Run: headless pygame with SDL's dummy video driver; simulated clock (each Clock.tick advances the game by its frame time, no real sleeping); random seed 0; keys injected as events and as key.get_pressed() state; no mouse input.
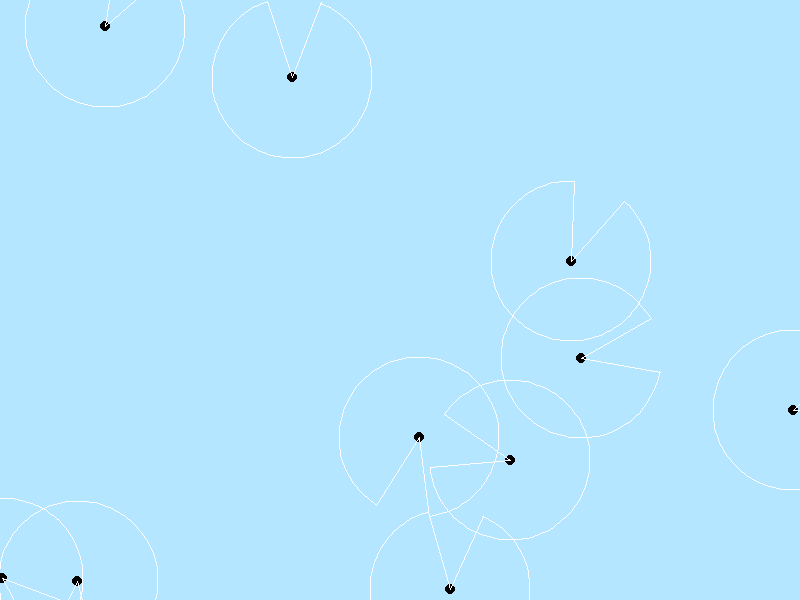
Frame 1 of 4 · flips 1–60 · no input
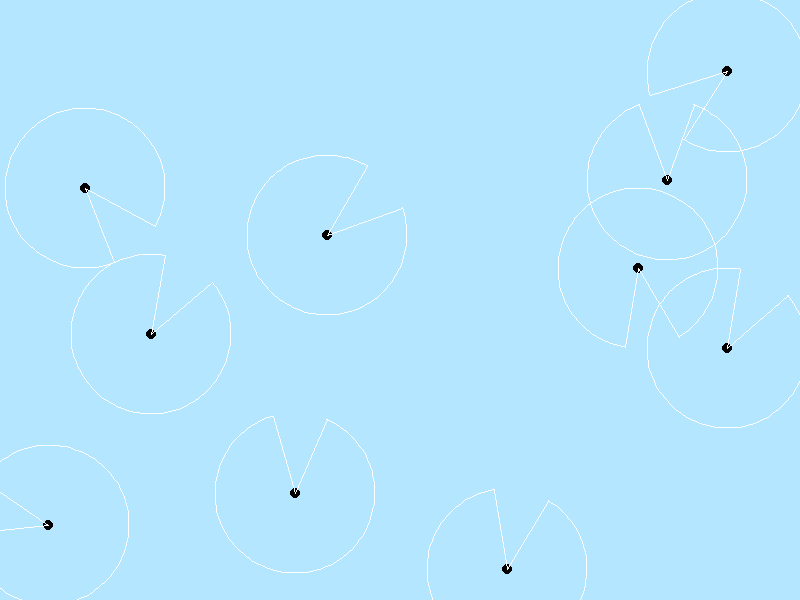
Frame 2 of 4 · flips 61–180 · tapped SPACE, RETURN · held RIGHT (→), D
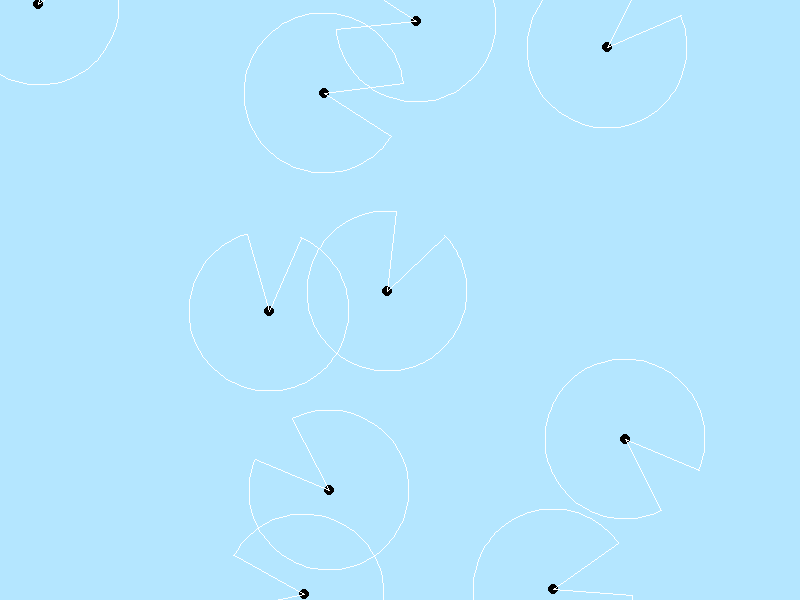
Frame 3 of 4 · flips 181–300 · held DOWN (↓), S
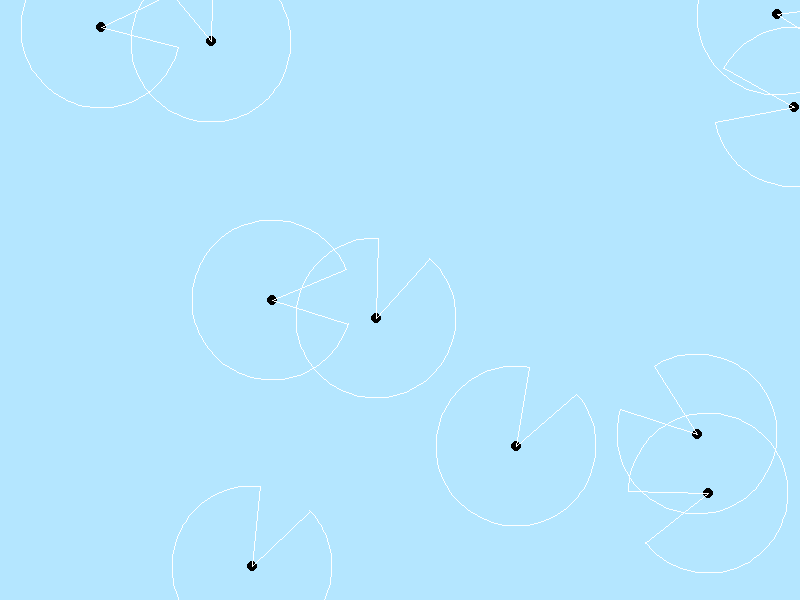
Frame 4 of 4 · flips 301–420 · held LEFT (←), A, UP (↑), W

The pygame program that drew these frames:

import pygame
import sys
import random
import math

# Initialize Pygame
pygame.init()

# Constants
WIDTH, HEIGHT = 800, 600
BG_COLOR = (180, 230, 255)
BIRD_COLOR = (0, 0, 0)
VISION_COLOR = (255, 255, 255)
NUM_BIRDS = 10
VISION_ANGLE = 320
VISION_RADIUS = 80
VISION_ANGLE_RAD = VISION_ANGLE * math.pi / 180

# A higher ALPHA_0 will lead to a stronger acceleration effect from birds in a bird's field of vision.
ALPHA_0 = 1
# A BETA _0 value of -1 makes birds turn away from the side where more birds are present, potentially dispersing the flock.
BETA_0 = -1
# A GAMMA value of 1.5 can rapidly slow birds down to their preferred speed, possibly leading to a more 
# ordered and less erratic flock movement.
GAMMA = 0.05
# DELTA_T controls the granularity of time in the simulation; a value too high might 
# lead to instability or unrealistic behavior, while a value too low could lead to a very slow-running simulation. 
# 0.1 is typically a balanced choice to ensure smooth behavior in real time.
DELTA_T = 0.1
v0 = 2

# Bird class
class Bird:
    def __init__(self, x, y):
        self.x = x
        self.y = y
        self.v = v0
        self.angle = random.uniform(0, 2 * math.pi)

    def update(self, birds):
        left_count = 0
        right_count = 0
        front_count = 0
        
        # Count birds in different vision areas
        for other in birds:
            if other != self and self.in_vision(other):
                angle_to_other = self.relative_angle(other)
                if -math.pi / 2 <= angle_to_other < math.pi / 2:
                    front_count += 1
                if angle_to_other < 0:
                    left_count += 1
                else:
                    right_count += 1
        
        # Equation for velocity (speed) change
        dv = ALPHA_0 * front_count - GAMMA * (self.v - v0)
        self.v += dv * DELTA_T

        # Equation for orientation (angle) change
        dpsi = BETA_0 * (right_count - left_count)
        self.angle += dpsi * DELTA_T
        self.angle = (self.angle + 2 * math.pi) % (2 * math.pi)  # Normalize the angle

        # Move forward based on the new speed and direction
        self.x = (self.x + self.v * math.cos(self.angle)) % WIDTH
        self.y = (self.y + self.v * math.sin(self.angle)) % HEIGHT

    def in_vision(self, other):
        distance = math.hypot(other.x - self.x, other.y - self.y)
        angle_to_other = self.relative_angle(other)
        return (distance <= VISION_RADIUS and
                -VISION_ANGLE_RAD / 2 <= angle_to_other <= 
                VISION_ANGLE_RAD / 2)

    def relative_angle(self, other):
        dx = other.x - self.x
        dy = other.y - self.y
        angle_to_other = math.atan2(dy, dx)
        return (angle_to_other - self.angle + math.pi) % (2 * math.pi) - math.pi
    
    def draw(self, screen):
        pygame.draw.circle(screen, BIRD_COLOR, (int(bird.x), int(bird.y)), 5)
        # Vision field
        if VISION_ANGLE == 360:
            pygame.draw.circle(screen, BIRD_COLOR, (int(bird.x), int(bird.y)), VISION_RADIUS, 1)
        else:
            x = VISION_ANGLE / 360
            vision_end_x = bird.x + VISION_RADIUS * math.cos(bird.angle + x * math.pi)
            vision_end_y = bird.y + VISION_RADIUS * math.sin(bird.angle + x * math.pi)
            pygame.draw.line(screen, VISION_COLOR, (bird.x, bird.y), (vision_end_x, vision_end_y))
            vision_end_x = bird.x + VISION_RADIUS * math.cos(bird.angle - x * math.pi)
            vision_end_y = bird.y + VISION_RADIUS * math.sin(bird.angle - x * math.pi)
            pygame.draw.line(screen, VISION_COLOR, (bird.x, bird.y), (vision_end_x, vision_end_y))
            tmp = -1 * bird.angle
            pygame.draw.arc(screen, 
                            VISION_COLOR, 
                            pygame.Rect(bird.x - VISION_RADIUS, bird.y - VISION_RADIUS, VISION_RADIUS*2, VISION_RADIUS*2), 
                            (tmp - x * math.pi + math.pi * 2 ) % (2 * math.pi),
                            (tmp + x * math.pi + math.pi * 2 ) % (2 * math.pi), 
                            1)

# Create birds
birds = [Bird(random.randint(0, WIDTH), random.randint(0, HEIGHT))
         for _ in range(NUM_BIRDS)]

# Main simulation loop
screen = pygame.display.set_mode((WIDTH, HEIGHT))
pygame.display.set_caption("Flocking Simulation")

# Game loop
running = True
while running:
    for event in pygame.event.get():
        if event.type == pygame.QUIT:
            running = False

    # Update bird positions
    for bird in birds:
        bird.update(birds)

    # Draw background
    screen.fill(BG_COLOR)

    # Draw birds and their fields of vision
    for bird in birds:
        bird.draw(screen)

    pygame.display.flip()
    pygame.time.Clock().tick(30)

pygame.quit()
sys.exit()
